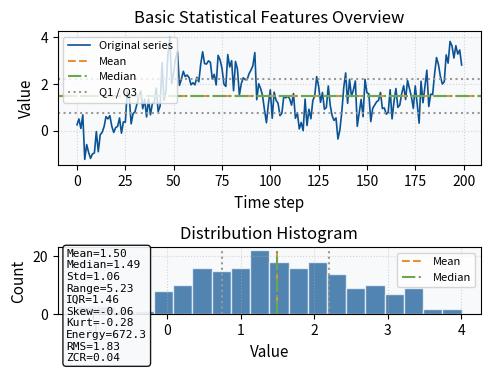

Write Python code to recreate this figure. (Note: this script raises an exception after producing the figure.)
"""
03-example-01-basic-stats.py
Generated for book/part-01-feature-extraction/03-statistical-features/README.md

This script generates Figure 3-1: an overview of basic statistical features.
"""
import pathlib

import matplotlib.pyplot as plt
import numpy as np
from scipy import stats

# ---------------------------------------------------------------------------
# Palette (see CLAUDE.md)
# ---------------------------------------------------------------------------
COLORS = {
    "primary": "#0b5394",
    "secondary": "#6aa84f",
    "accent": "#e69138",
    "danger": "#cc0000",
    "neutral": "#999999",
    "background": "#f8f9fa",
}

plt.rcParams.update({
    "figure.dpi": 300,
    "savefig.dpi": 300,
    "font.size": 10,
    "axes.labelsize": 11,
    "axes.titlesize": 12,
    "figure.figsize": (5.0, 3.8),
})

# ---------------------------------------------------------------------------
# 1. Generate example series: trend + random walk + noise
# ---------------------------------------------------------------------------
rng = np.random.default_rng(42)
n = 200
trend = np.linspace(0, 5, n)
walk = np.cumsum(rng.normal(scale=0.3, size=n))
noise = rng.normal(scale=0.5, size=n)
x = trend + walk + noise

# ---------------------------------------------------------------------------
# 2. Compute global statistics
# ---------------------------------------------------------------------------
mean = np.mean(x)
median = np.median(x)
mode = float(stats.mode(x, keepdims=True).mode[0])
variance = np.var(x)
std = np.std(x)
q1, q3 = np.percentile(x, [25, 75])
iqr = q3 - q1
range_val = np.ptp(x)
skewness = stats.skew(x)
kurtosis = stats.kurtosis(x)
energy = np.sum(x ** 2)
rms = np.sqrt(np.mean(x ** 2))
zcr = np.sum((x[:-1] * x[1:]) < 0) / (n - 1)

print("=== Basic statistics ===")
print(f"Mean:        {mean:.3f}")
print(f"Median:      {median:.3f}")
print(f"Mode:        {mode:.3f}")
print(f"Variance:    {variance:.3f}")
print(f"Std:         {std:.3f}")
print(f"Range:       {range_val:.3f}")
print(f"Q1:          {q1:.3f}")
print(f"Q3:          {q3:.3f}")
print(f"IQR:         {iqr:.3f}")
print(f"Skewness:    {skewness:.3f}")
print(f"Kurtosis:    {kurtosis:.3f}")
print(f"Energy:      {energy:.3f}")
print(f"RMS:         {rms:.3f}")
print(f"Zero-cross:  {zcr:.3f}")

# ---------------------------------------------------------------------------
# 3. Visualize
# ---------------------------------------------------------------------------
fig, axes = plt.subplots(2, 1, figsize=(5.0, 3.8), height_ratios=[2, 1])

# Time series with key reference levels
ax = axes[0]
ax.plot(x, label="Original series", color=COLORS["primary"], linewidth=1.2)
ax.axhline(mean, color=COLORS["accent"], linestyle="--", label="Mean")
ax.axhline(median, color=COLORS["secondary"], linestyle="-.", label="Median")
ax.axhline(q1, color=COLORS["neutral"], linestyle=":", label="Q1 / Q3")
ax.axhline(q3, color=COLORS["neutral"], linestyle=":")
ax.set_xlabel("Time step")
ax.set_ylabel("Value")
ax.set_title("Basic Statistical Features Overview")
ax.legend(loc="upper left", fontsize=8)
ax.grid(True, linestyle=":", alpha=0.5)
ax.set_facecolor(COLORS["background"])

# Histogram with central tendency and spread markers
ax = axes[1]
ax.hist(x, bins=20, color=COLORS["primary"], edgecolor="white", alpha=0.7)
ax.axvline(mean, color=COLORS["accent"], linestyle="--", linewidth=1.5, label="Mean")
ax.axvline(median, color=COLORS["secondary"], linestyle="-.", linewidth=1.5, label="Median")
ax.axvline(q1, color=COLORS["neutral"], linestyle=":", linewidth=1.5)
ax.axvline(q3, color=COLORS["neutral"], linestyle=":", linewidth=1.5)
ax.set_xlabel("Value")
ax.set_ylabel("Count")
ax.set_title("Distribution Histogram")
ax.legend(loc="upper right", fontsize=8)
ax.grid(True, linestyle=":", alpha=0.5)
ax.set_facecolor(COLORS["background"])

# Compact statistics table as a text box
stat_text = (
    f"Mean={mean:.2f}\n"
    f"Median={median:.2f}\n"
    f"Std={std:.2f}\n"
    f"Range={range_val:.2f}\n"
    f"IQR={iqr:.2f}\n"
    f"Skew={skewness:.2f}\n"
    f"Kurt={kurtosis:.2f}\n"
    f"Energy={energy:.1f}\n"
    f"RMS={rms:.2f}\n"
    f"ZCR={zcr:.2f}"
)
ax.text(
    0.02,
    0.98,
    stat_text,
    transform=ax.transAxes,
    fontsize=8,
    verticalalignment="top",
    fontfamily="monospace",
    bbox=dict(boxstyle="round", facecolor=COLORS["background"], alpha=0.9),
)

fig.tight_layout()

# ---------------------------------------------------------------------------
# 4. Save figure
# ---------------------------------------------------------------------------
out_dir = pathlib.Path(__file__).parent.parent / "images"
out_dir.mkdir(parents=True, exist_ok=True)
out_path = out_dir / "03-fig-01-basic-stats.png"
fig.savefig(out_path, dpi=300, bbox_inches="tight")
print(f"Saved figure to {out_path}")
